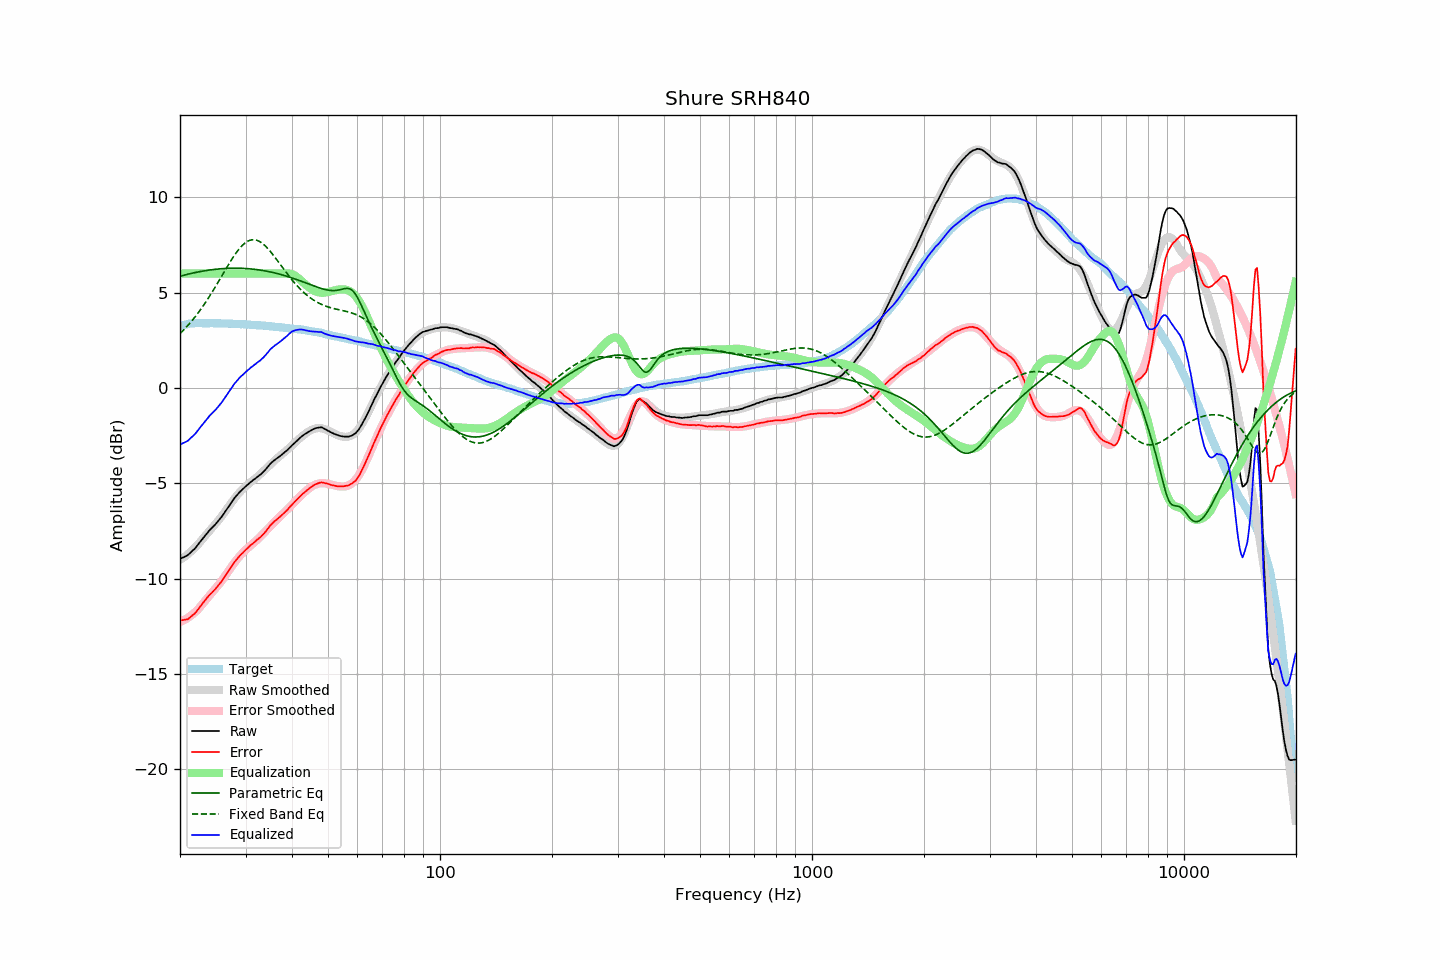

The table this chart was drawn from, first rows:
frequency, raw, error, smoothed, error_smoothed, equalization, parametric_eq, fixed_band_eq, equalized_raw, equalized_smoothed, target
20.00, -8.97, -12.20, -9.03, -12.28, 6.00, 5.86, 2.85, -2.97, -3.03, 3.23
20.20, -8.93, -12.19, -8.97, -12.24, 6.00, 5.88, 2.93, -2.93, -2.97, 3.26
20.40, -8.89, -12.18, -8.91, -12.20, 6.00, 5.91, 3.02, -2.89, -2.91, 3.29
20.61, -8.85, -12.16, -8.85, -12.16, 6.00, 5.93, 3.10, -2.85, -2.85, 3.31
20.81, -8.81, -12.15, -8.78, -12.11, 6.00, 5.95, 3.19, -2.81, -2.78, 3.34
21.02, -8.76, -12.13, -8.71, -12.06, 6.00, 5.97, 3.29, -2.76, -2.71, 3.37
21.23, -8.68, -12.06, -8.64, -12.00, 6.00, 5.99, 3.38, -2.68, -2.64, 3.38
21.44, -8.60, -11.99, -8.57, -11.94, 6.00, 6.01, 3.48, -2.60, -2.57, 3.39
21.66, -8.52, -11.92, -8.49, -11.87, 6.00, 6.03, 3.58, -2.52, -2.49, 3.39
21.87, -8.45, -11.85, -8.41, -11.80, 6.00, 6.05, 3.69, -2.45, -2.41, 3.39
22.09, -8.35, -11.76, -8.32, -11.72, 6.00, 6.06, 3.80, -2.35, -2.32, 3.40
22.31, -8.24, -11.65, -8.24, -11.64, 6.00, 6.08, 3.91, -2.24, -2.24, 3.40
22.54, -8.13, -11.54, -8.14, -11.54, 6.00, 6.10, 4.02, -2.13, -2.14, 3.40
22.76, -8.02, -11.43, -8.04, -11.44, 6.00, 6.11, 4.14, -2.02, -2.04, 3.40
22.99, -7.92, -11.32, -7.93, -11.34, 6.00, 6.13, 4.25, -1.92, -1.93, 3.39
23.22, -7.81, -11.21, -7.83, -11.23, 6.00, 6.14, 4.38, -1.81, -1.83, 3.39
23.45, -7.71, -11.10, -7.73, -11.13, 6.00, 6.16, 4.50, -1.71, -1.73, 3.39
23.69, -7.61, -11.01, -7.63, -11.03, 6.00, 6.17, 4.63, -1.61, -1.63, 3.39
23.92, -7.50, -10.89, -7.53, -10.93, 6.00, 6.18, 4.76, -1.50, -1.53, 3.39
24.16, -7.41, -10.81, -7.44, -10.83, 6.00, 6.19, 4.89, -1.41, -1.44, 3.40
24.40, -7.33, -10.73, -7.34, -10.73, 6.00, 6.20, 5.03, -1.33, -1.34, 3.40
24.65, -7.24, -10.63, -7.24, -10.63, 6.00, 6.22, 5.17, -1.24, -1.24, 3.39
24.89, -7.16, -10.55, -7.14, -10.53, 6.00, 6.22, 5.30, -1.16, -1.14, 3.39
25.14, -7.06, -10.45, -7.04, -10.43, 6.00, 6.23, 5.45, -1.06, -1.04, 3.39
25.39, -6.96, -10.35, -6.94, -10.33, 6.00, 6.24, 5.59, -0.96, -0.94, 3.39
25.65, -6.85, -10.24, -6.83, -10.22, 6.00, 6.25, 5.73, -0.85, -0.83, 3.39
25.91, -6.75, -10.13, -6.72, -10.11, 6.00, 6.26, 5.88, -0.75, -0.72, 3.38
26.16, -6.63, -10.01, -6.61, -9.99, 6.00, 6.26, 6.02, -0.63, -0.61, 3.38
26.43, -6.51, -9.88, -6.49, -9.87, 6.00, 6.27, 6.16, -0.51, -0.49, 3.38
26.69, -6.38, -9.76, -6.38, -9.75, 6.00, 6.27, 6.31, -0.38, -0.38, 3.38
26.96, -6.25, -9.63, -6.26, -9.63, 6.00, 6.28, 6.45, -0.25, -0.26, 3.38
27.23, -6.13, -9.51, -6.14, -9.51, 6.00, 6.28, 6.59, -0.13, -0.14, 3.37
27.50, -6.00, -9.38, -6.02, -9.39, 6.00, 6.28, 6.72, -0.00, -0.02, 3.37
27.77, -5.88, -9.24, -5.90, -9.27, 6.00, 6.28, 6.85, 0.12, 0.10, 3.36
28.05, -5.76, -9.12, -5.79, -9.15, 6.00, 6.28, 6.98, 0.24, 0.21, 3.36
28.33, -5.67, -9.02, -5.69, -9.04, 6.00, 6.28, 7.10, 0.33, 0.31, 3.35
28.62, -5.57, -8.93, -5.58, -8.94, 6.00, 6.28, 7.21, 0.43, 0.42, 3.35
28.90, -5.47, -8.82, -5.49, -8.84, 6.00, 6.28, 7.32, 0.53, 0.51, 3.35
29.19, -5.39, -8.73, -5.40, -8.74, 6.00, 6.28, 7.41, 0.61, 0.60, 3.34
29.48, -5.31, -8.66, -5.31, -8.65, 6.00, 6.27, 7.50, 0.69, 0.69, 3.35
29.78, -5.23, -8.57, -5.23, -8.57, 6.00, 6.27, 7.57, 0.77, 0.77, 3.34
30.08, -5.15, -8.49, -5.15, -8.48, 6.00, 6.26, 7.64, 0.85, 0.85, 3.34
30.38, -5.08, -8.41, -5.08, -8.41, 6.00, 6.26, 7.69, 0.92, 0.92, 3.32
30.68, -5.01, -8.34, -5.01, -8.33, 6.00, 6.25, 7.73, 0.99, 0.99, 3.32
30.99, -4.93, -8.25, -4.95, -8.26, 6.00, 6.24, 7.76, 1.07, 1.05, 3.31
31.30, -4.87, -8.19, -4.88, -8.19, 6.00, 6.24, 7.77, 1.13, 1.12, 3.31
31.61, -4.80, -8.11, -4.81, -8.12, 6.00, 6.23, 7.78, 1.20, 1.19, 3.31
31.93, -4.74, -8.04, -4.74, -8.04, 6.00, 6.22, 7.76, 1.26, 1.26, 3.30
32.24, -4.67, -7.96, -4.67, -7.97, 6.00, 6.21, 7.74, 1.33, 1.33, 3.29
32.57, -4.61, -7.90, -4.60, -7.88, 6.00, 6.20, 7.70, 1.39, 1.40, 3.29
32.89, -4.55, -7.84, -4.52, -7.80, 6.00, 6.18, 7.66, 1.45, 1.48, 3.28
33.22, -4.47, -7.75, -4.44, -7.71, 6.00, 6.17, 7.60, 1.53, 1.56, 3.27
33.55, -4.39, -7.66, -4.36, -7.63, 6.00, 6.16, 7.53, 1.61, 1.64, 3.27
33.89, -4.30, -7.56, -4.28, -7.54, 6.00, 6.14, 7.45, 1.70, 1.72, 3.26
34.23, -4.20, -7.46, -4.20, -7.45, 6.00, 6.12, 7.37, 1.80, 1.80, 3.26
34.57, -4.10, -7.35, -4.12, -7.36, 6.00, 6.11, 7.28, 1.90, 1.88, 3.25
34.92, -3.99, -7.23, -4.03, -7.27, 6.00, 6.09, 7.18, 2.01, 1.97, 3.23
35.27, -3.91, -7.15, -3.96, -7.18, 6.00, 6.07, 7.08, 2.09, 2.04, 3.23
35.62, -3.84, -7.06, -3.88, -7.10, 6.00, 6.05, 6.97, 2.16, 2.12, 3.22
35.97, -3.77, -6.98, -3.80, -7.01, 6.00, 6.03, 6.86, 2.23, 2.20, 3.21
... 635 more rows
